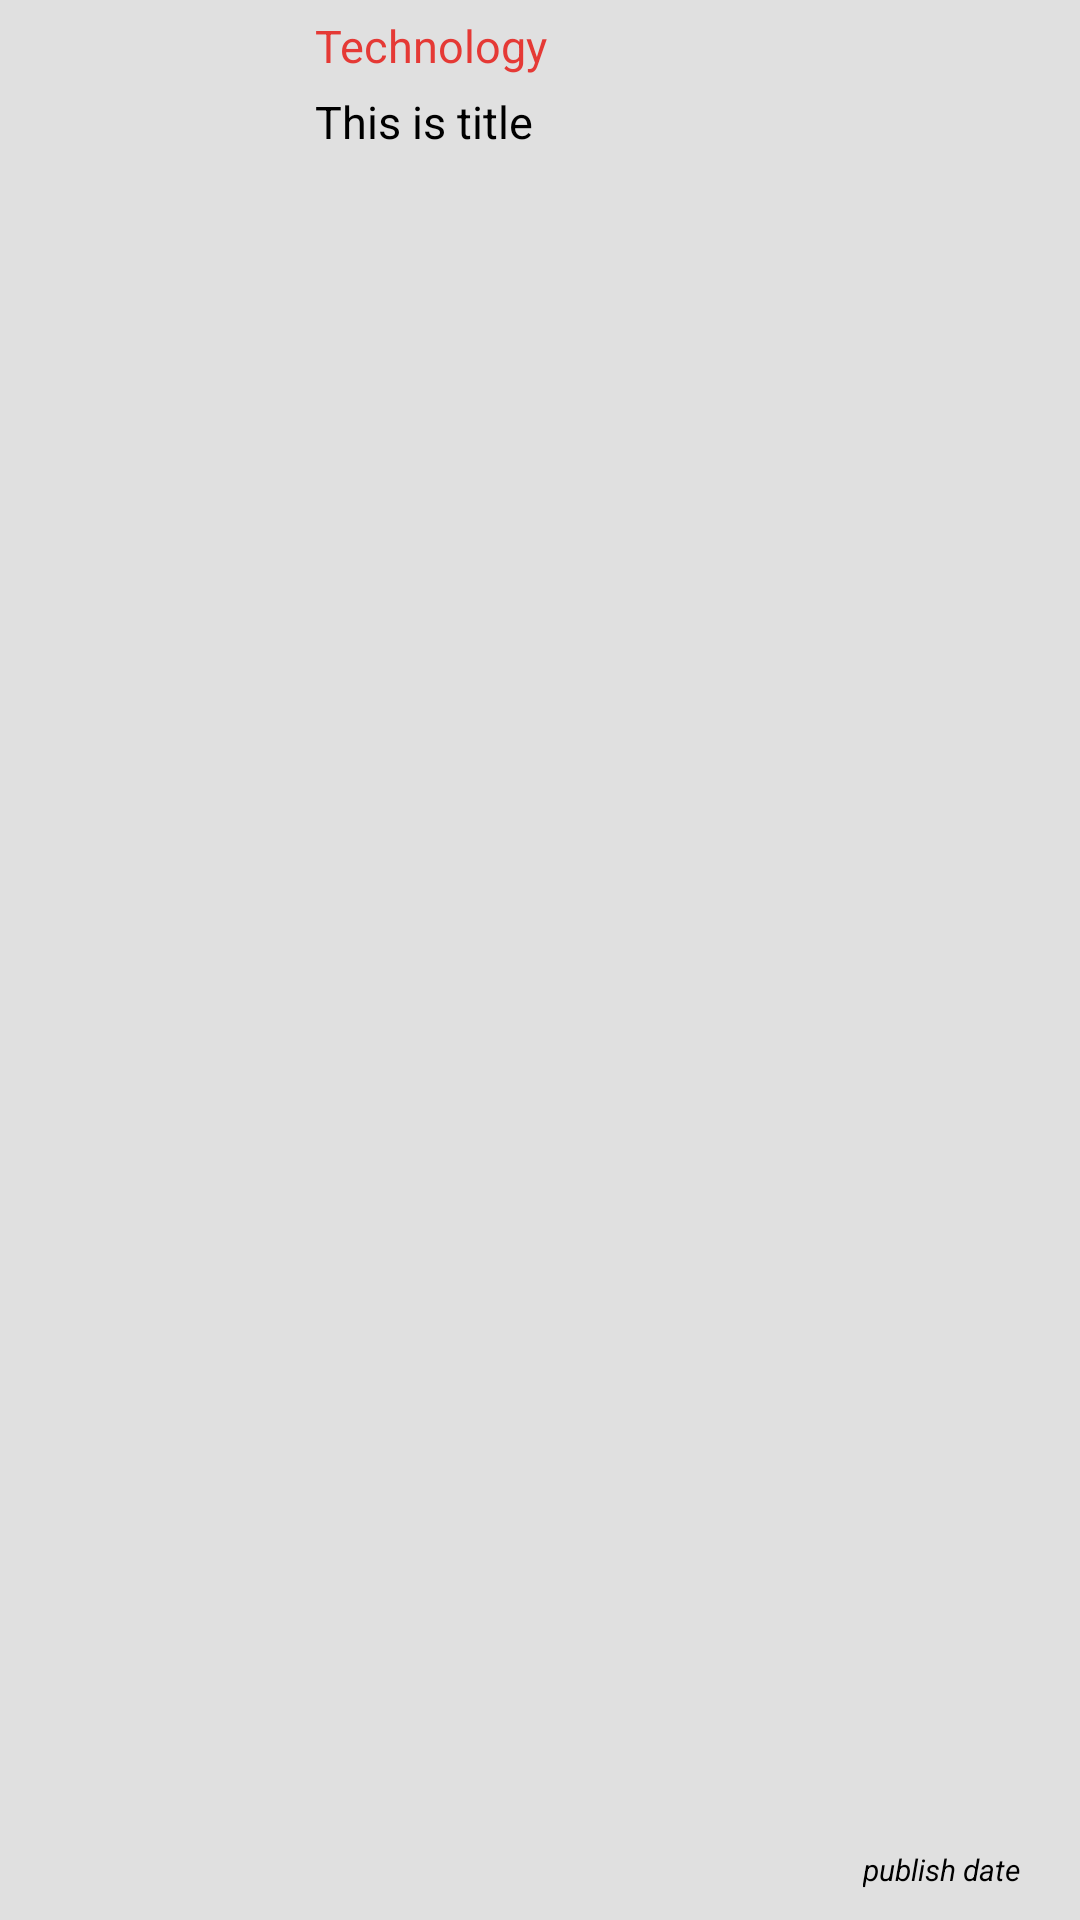

Layout XML and referenced resources for this Android screen:
<!-- AndroidManifest.xml: application theme AppTheme -->
<!-- res/layout/normal_article.xml -->
<?xml version="1.0" encoding="utf-8"?>
<RelativeLayout xmlns:android="http://schemas.android.com/apk/res/android"
    xmlns:app="http://schemas.android.com/apk/res-auto"
    android:id="@+id/normal_article_layout_wrapper"
    android:orientation="vertical"
    android:layout_width="match_parent"
    android:layout_margin="5dp"
    android:layout_height="100dp"
    android:background="#e0e0e0">

    <ImageView
        android:layout_width="100dp"
        android:layout_height="100dp"
        android:id="@+id/imageView_normal_article"
        android:layout_alignParentTop="true"
        android:layout_alignParentLeft="true"
        android:layout_alignParentStart="true"
        android:scaleType="fitXY" />

    <TextView
        android:layout_width="wrap_content"
        android:layout_height="wrap_content"
        android:text="Technology"
        android:id="@+id/textView_normal_article_type"
        android:layout_alignParentTop="true"
        android:layout_toRightOf="@+id/imageView_normal_article"
        android:layout_toEndOf="@+id/imageView_normal_article"
        android:layout_marginLeft="5dp"
        android:layout_marginTop="5dp"
        android:textColor="@color/colorPrimary"
        android:singleLine="true"
        android:textSize="15sp"
        android:visibility="visible" />

    <TextView
        android:layout_width="wrap_content"
        android:layout_height="wrap_content"
        android:textAppearance="?android:attr/textAppearanceMediumInverse"
        android:text="This is title"
        android:id="@+id/textView_normal_article_title"
        android:layout_below="@+id/textView_normal_article_type"
        android:layout_toRightOf="@+id/imageView_normal_article"
        android:layout_toEndOf="@+id/imageView_normal_article"
        android:layout_marginLeft="5dp"
        android:layout_marginTop="5dp"
        android:textColor="#000000"
        android:textSize="15sp" />

    <TextView
        android:layout_width="wrap_content"
        android:layout_height="wrap_content"
        android:textAppearance="?android:attr/textAppearanceSmall"
        android:text="publish date"
        android:id="@+id/textView_normal_article_publishdate"
        android:layout_alignParentBottom="true"
        android:layout_alignParentRight="true"
        android:layout_alignParentEnd="true"
        android:layout_marginRight="20dp"
        android:layout_marginBottom="10dp"
        android:singleLine="true"
        android:textColor="#000000"
        android:textStyle="italic"
        android:textSize="10sp" />
</RelativeLayout>
<!-- resources referenced by this layout -->
<resources>
  <color name="colorPrimary">#e53935</color>
  <style name="AppTheme" parent="Theme.AppCompat.Light.NoActionBar">
          
          <item name="colorPrimary">@color/colorPrimary</item>
          <item name="colorPrimaryDark">@color/colorPrimaryDark</item>
          <item name="colorAccent">@color/colorAccent</item>
          <item name="android:windowActionBar">false</item>
      </style>
  <color name="colorPrimaryDark">#b71c1c</color>
  <color name="colorAccent">#0288d1</color>
</resources>
